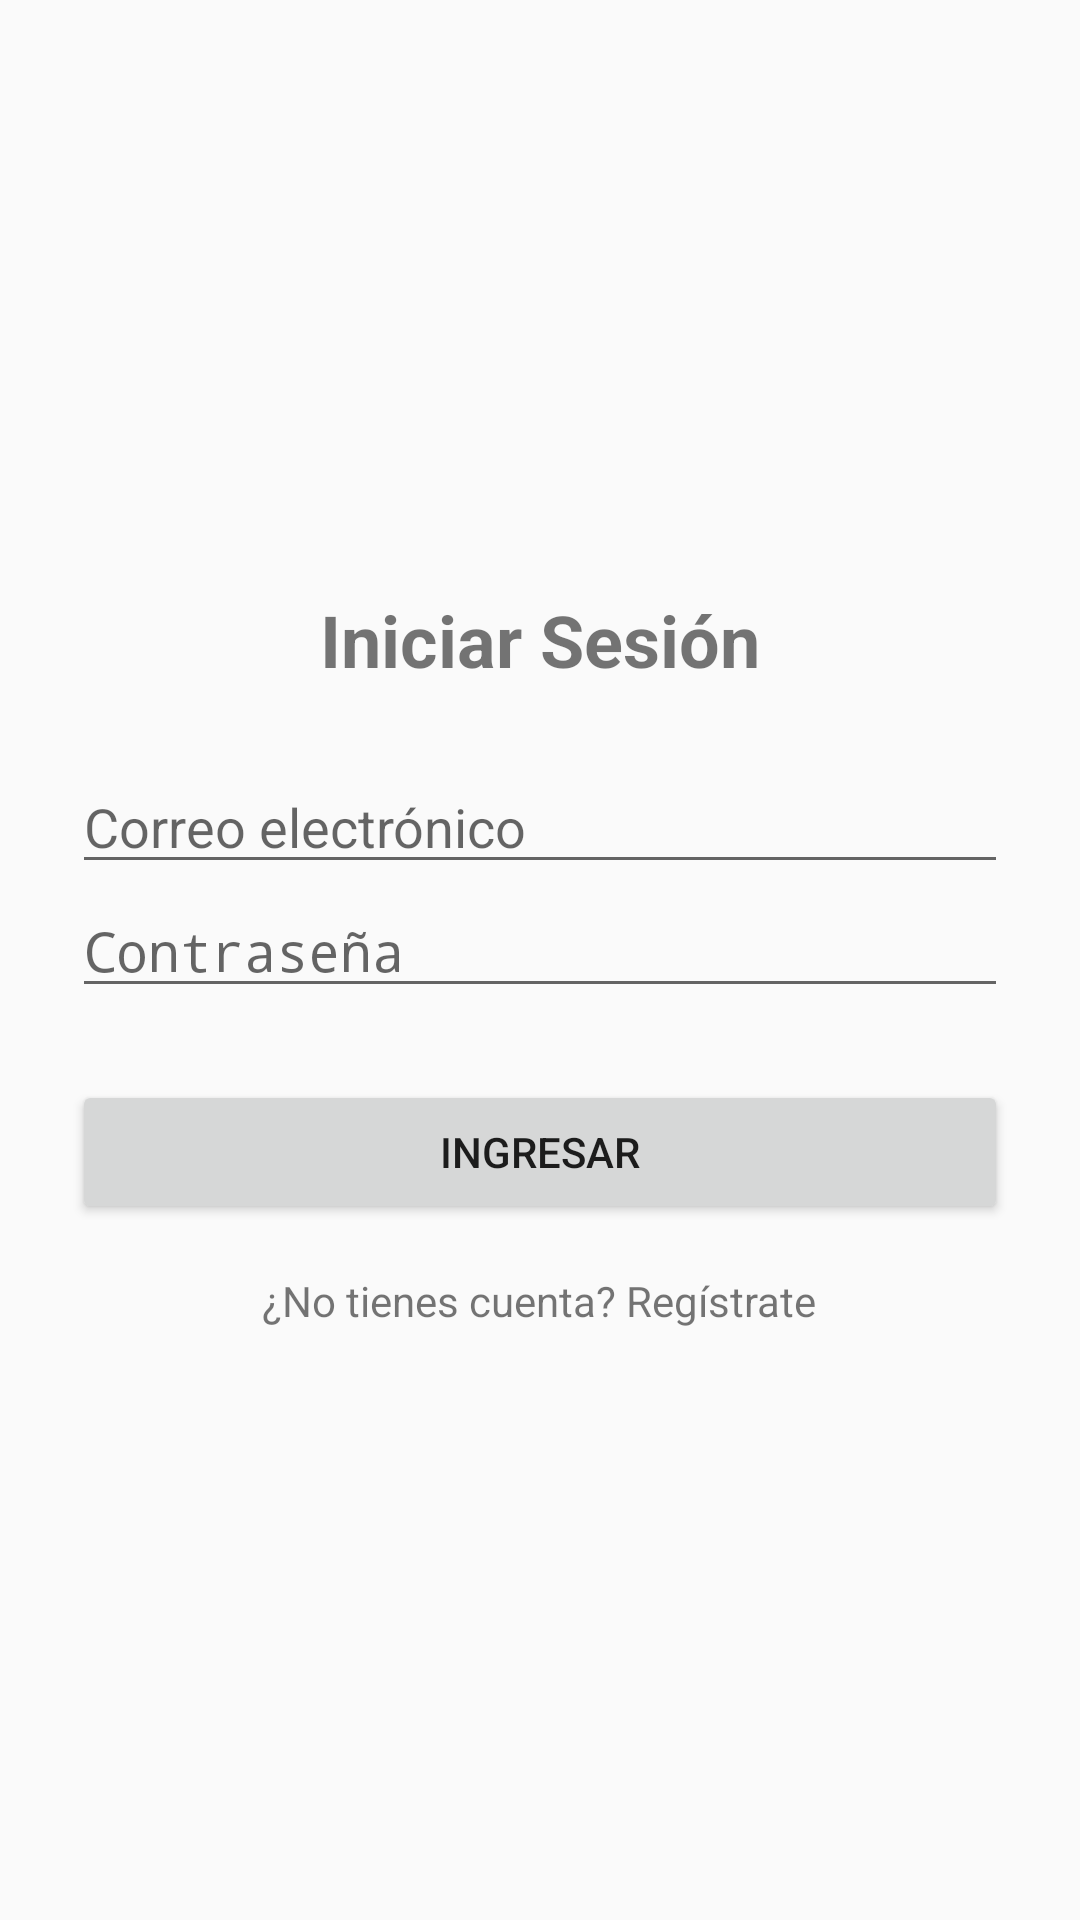

This screen was rendered from an Android layout file. Write that file and the resources it references.
<!-- AndroidManifest.xml: activity theme Theme.Draintech -->
<!-- res/layout/activity_login.xml -->
<LinearLayout xmlns:android="http://schemas.android.com/apk/res/android"
    android:orientation="vertical"
    android:padding="24dp"
    android:gravity="center"
    android:layout_width="match_parent"
    android:layout_height="match_parent">

    <TextView
        android:text="Iniciar Sesión"
        android:textSize="24sp"
        android:textStyle="bold"
        android:layout_marginBottom="24dp"
        android:layout_width="wrap_content"
        android:layout_height="wrap_content" />

    <EditText
        android:id="@+id/emailInput"
        android:hint="Correo electrónico"
        android:inputType="textEmailAddress"
        android:layout_width="match_parent"
        android:layout_height="wrap_content" />

    <EditText
        android:id="@+id/passwordInput"
        android:hint="Contraseña"
        android:inputType="textPassword"
        android:layout_width="match_parent"
        android:layout_height="wrap_content" />

    <Button
        android:id="@+id/loginButton"
        android:text="Ingresar"
        android:layout_marginTop="24dp"
        android:layout_width="match_parent"
        android:layout_height="wrap_content" />

    <TextView
        android:id="@+id/registerRedirect"
        android:text="¿No tienes cuenta? Regístrate"
        android:layout_marginTop="16dp"
        android:layout_width="wrap_content"
        android:layout_height="wrap_content" />
</LinearLayout>
<!-- resources referenced by this layout -->
<resources>
  <style name="Theme.Draintech" parent="android:Theme.Material.Light.NoActionBar" />
</resources>
